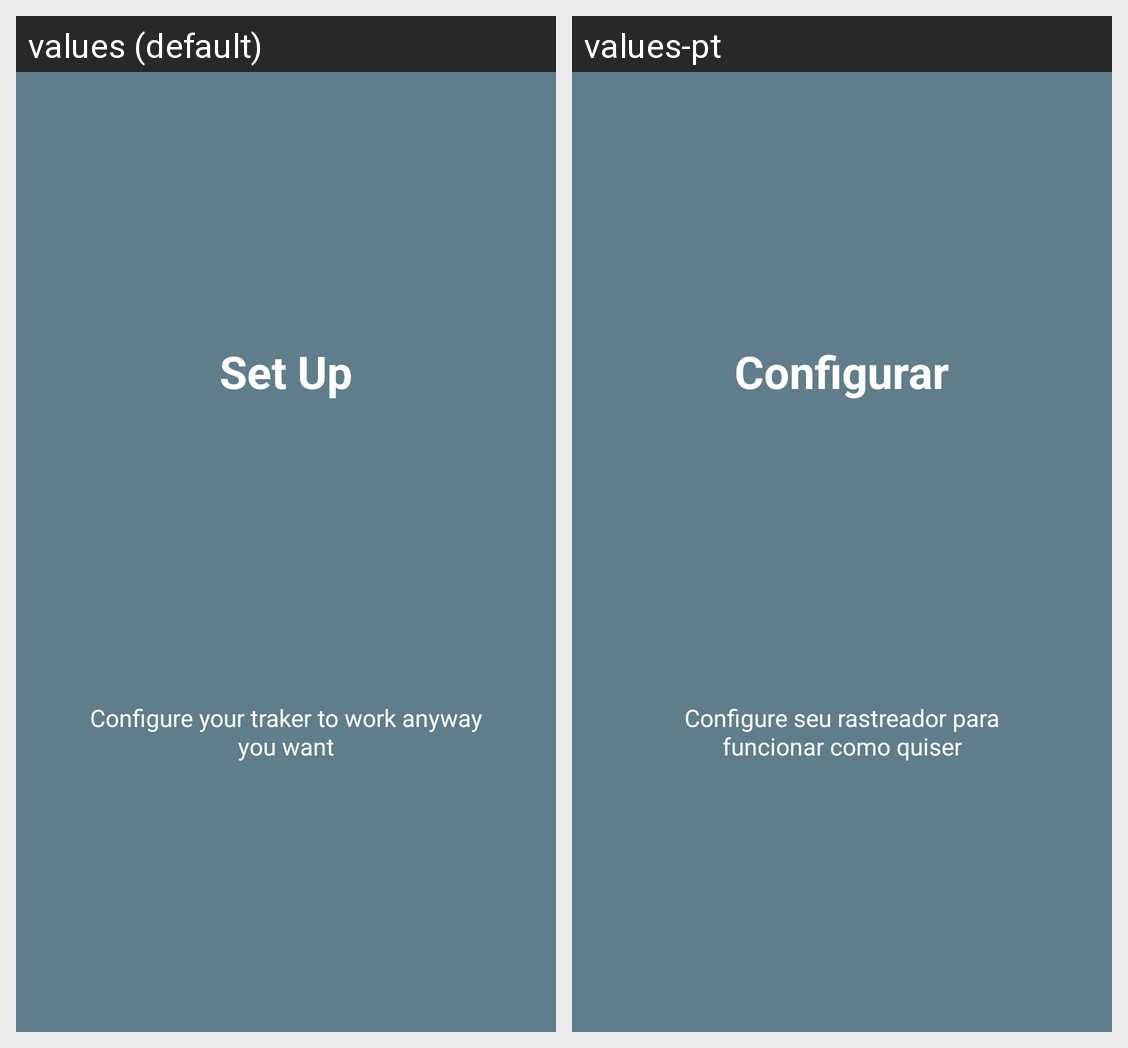

This grid shows one Android layout under two languages. Give, for every string resource on the screen, its name, the default text and each shown locale's text.
Android screen res/layout/activity_slide_two.xml rendered under 2 locales, left to right: values (default), values-pt. Device: Nexus 5 (rendered at 1080×1920; each locale shown at half size, 540×960, under a caption strip naming it); theme AppTheme.
Strings drawn on this screen, with the default value and each locale's value (text and hints the layout hard-codes, and strings that could not be matched under every locale, appear in the picture but are not listed):

slide_2_title
  values: Set Up
  values-pt: Configurar

slide_2_desc
  values: Configure your traker to work anyway you want
  values-pt: Configure seu rastreador para funcionar como quiser
